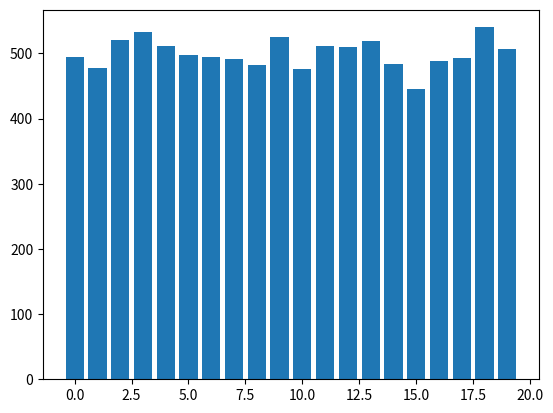

Python code for this plot:
import matplotlib.pyplot as plt
import numpy as np

def histogram(mtx):
    h = np.zeros(20) # lehetseges elemek
    for i in range(20):
        h[i] = np.sum(mtx == i) # az i-edik elem elofordulasainak szama a matrixban
    return h

mtx = np.random.randint(0,20,(100,100)) # random matrix
h = histogram(mtx)

plt.bar(range(20),h) #oszlopdiagram abrazolas
plt.show()
